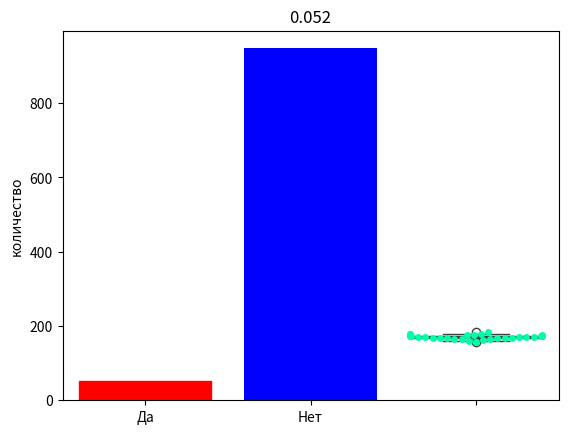
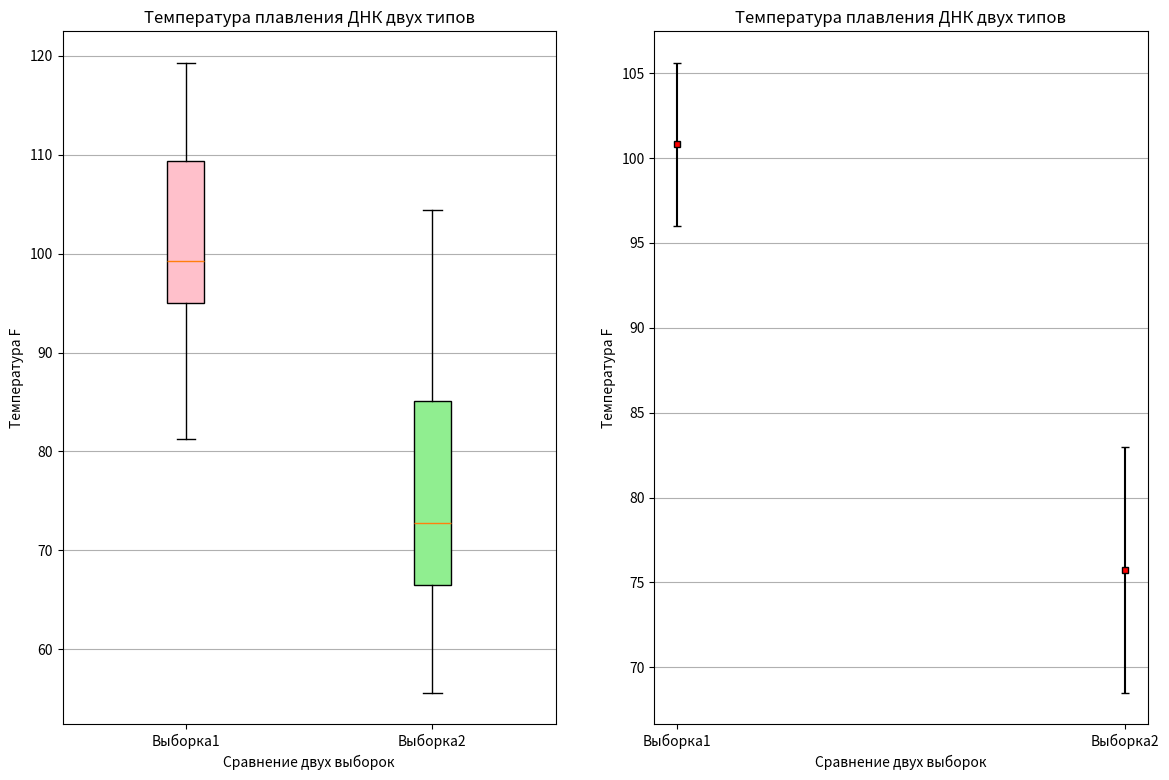

Reproduce these figures in Python, in order.
# пакет научных и инженерных библиотек, статистических и других методов(из пакета scipy класс stats)
import scipy.stats as st
import itertools  # Функции создания итераторов для эффективных циклов
# строится поверх библиотеки NumPy, являющейся инструментом более низкого уровня.
import pandas as pd
# Предоставляет специальные структуры данных и операции для манипулирования числовыми таблицами и временными рядами
import matplotlib.pyplot as plt  # предназначена для создания научной графики
import seaborn as sns  # пакет визуализации различными графиками
import numpy as np  # набор процедур для быстрых операций с массивами, включая математические, логические, манипуляции с формами, сортировку, выбор, ввод-вывод. ,
# дискретные преобразования Фурье, базовая линейная алгебра, базовые статистические операции, случайное моделирование и многое другое
""" for n in range(1, 11):
    a = abs(pow(-1, n)*n**2)
    b = abs(pow(n, pow(-1, n)))
    c = abs(pow(2, pow(n, 1/3)))
    d = abs(pow(n, pow(-1, n)*n))
    e = abs(pow(1/2, (pow(-1, n)-1)*n))
    print("{}; {}; {}; {}; {};\n".format(a, b, c, d, e)) """

""" Программа симуляции многократного сравнения Хср m выборок по n элементов из 1 норм ГС, на предмет t-критерием проверки
гипотезы Н0 с границей Р < 0.05 - но в случае когда выборок много, количество случаев с Р > 0.05  растет (для 2х = 5 %)
пропорционально количеству парных сравнений = m*(m-1)/2. Поправка Банферони предлагает уменьшать границу Р < 0.05/(m*(m-1)/2)
Данная поправка слишком сильно режет - лучше использовать другие "поправки на множественные значения"! """
M = 0
D = 1


def ttest(a, b):
    se = np.sqrt(a['SD']**2/a['N'] + b['SD']**2/b['N'])
    t = (a['Mx'] - b['Mx'])/se
    dfreedom = a['N'] + b['N'] - 2
    return st.t.sf(np.abs(t), dfreedom)*2

# n - элементов в выборке
# m - количество выборок
# a -  вероятность


def false_alarm(m, n, a):
    trys = 1000  # количество экспериментов
    hist = {'Да': 0, 'Нет': 0}  # результаты сравнений
    data = list(range(m))  # инициализация групп с выборками

    # запускаем trys экспериментов
    for i in range(trys):

        # наполняем m выборок, для ускорения сразу их агрегируем по SD, Mx, N
        for j in range(m):
            dt = st.norm.rvs(loc=M, scale=D, size=n)
            data[j] = {'SD': np.std(dt, ddof=1), 'Mx': np.mean(dt), 'N': n}

        # сравниваем выборки по 2 группы, перебор можно реализовать с помощью двух циклов или воспользоваться itertools
        for first, second in itertools.combinations(data, 2):
            if ttest(first, second) <= a:
                hist['Да'] += 1
                break
        else:
            hist['Нет'] += 1

    # рисуем гитограмму частот
    barlist = plt.bar(hist.keys(), hist.values(), color='b')
    barlist[0].set_color('r')
    plt.title(round(hist['Да'] / trys, 3))
    plt.ylabel('количество')
    plt.show()


false_alarm(2, 30, 0.05)


# Меры центральной тенденции
# Мода числа - самый распространенный член выборки, подключаем from scipy import stats, import numpy
a = [185, 175, 170, 169, 171, 172, 175, 157, 170, 172, 167, 173, 168, 167, 166,
     167, 169, 172, 177, 178, 165, 161, 179, 159, 164, 178, 172, 170, 173, 171]

mode = st.mode(a)
print(mode)

# медиана - центральное значение упорядоченной выборки (если нечет - берется конкретное, если чет - среднее из двух центральных)
median = np.median(a)
print(median)
# среднее значение - арифм среднее
mean = np.mean(a)
print(mean)
'''Расчёт моды, медианы и среднего с помощью библиотеки pandas'''

sample = pd.Series([185, 175, 170, 169, 171, 175, 157, 172, 170, 172, 167, 173,
                    167, 169, 172, 177, 178, 165, 161, 179, 159, 164, 178, 172, 170, ])
print('mode:', sample.mode())
print('median:', sample.median())
print('mean:', sample.mean())


# Меры изменчивости
# размах - Это разность между максимальным и минимальным значение распределения
print("размах: ", np.ptp(a))
print("min: ", np.nanmin(a))
print("max: ", np.nanmax(a))

# дисперсия - среднее квадратное отклонение от среднего значения
# дисперсия
print(np.var(a))
# дисперсия (N - 1)
# ddof - дельта степеней свободы, для уточнения дисперсии = 1
print(np.var(a, ddof=1))
# Среднее квадратичное отклонение (стандартное отклонение - корень квадратный от дисперсии)
print(np.std(a))
# Среднее квадратичное (N - 1)
print(np.std(a, ddof=1))

koef = [1, 5, 2, 7, 1, 9, 3, 8, 5, 9]
# дисперсия (N - 1)
print("дисперсия (N - 1):", np.var(koef, ddof=1))
# среднее значение - арифм среднее
print("арифм среднее:", np.mean(koef))
# Среднее квадратичное (N - 1)
print("Среднее квадратичное (N - 1):", np.std(koef, ddof=1))

""" Кванти́ли - это такие значения признака, которые делят упорядоченные данные на некоторое число равных частей
Медиана - на 2 равные части
Квартили распределения - 3 точки, делящие наши данные на 4 части
 """
# реализация графика ящик с усами(свечи - медиана, квартели, макс, мин, размах)
ax = sns.boxplot(y=a)
# реализация графика рой точек (распределение выборки)
ax = sns.swarmplot(y=a, color="#00ffa6")
print(ax)
""" Альтернатива через pyplot
plt.boxplot(sample, showfliers=1)
plt.show() """


# создание нормального распределения
# создаем пустой словарь распределения { ключ1:значение1, x:y, ....}
a = {}
# кидаем 1000 шариков
for i in range(1000):
    # первоначально шарик летит по центру
    x = 0
    # создадим 20 препятствий - шарик отскочит либо налево (-1), либо направо (+1)
    for j in range(20):
        # random.choice в numpy с равной вероятностью выдает один из элементов массива
        x += np.random.choice([-1, 1])
    # приземляем шарик к колодец, в зависимости от того, куда она отскочил
    # (заполняем словарь по ключу х прибавляем значение+1)
    a[x] = a.get(x, 0) + 1
# визуализация
sns.set()
# по х - покажем индексы наших колодцев,
# по оси y - сколько шариков в них оказалось
sns.barplot(x=list(a.keys()), y=list(a.values()))
# plt.show()  # визуализация всех графиков

# реализация расчета z критерия члена нормального распределения,
# и вероятности значения больше point (если Z(i)>0) и меньше его (если Z(i)<0)
# значение члена у которого считаем Z(i)
point = [70, 112]
probability_of_point = []
# среднее мат ожидание
mean = 100
# стандратное отклонение (корень из дисперсии)
std = 15
for point in point:
    z = (point - mean) / std

    if point > mean:
        # вероятность значения больше point (Z(i)>0)
        probability_of_point.append(1 - st.norm.cdf(z))
    else:
        # вероятность значений меньше point (Z(i)<0)
        probability_of_point.append(st.norm.cdf(z))
    print(z)
    print(f'{round(probability_of_point[-1]*100, 2)}%')
probability_of_point_midle = 1-probability_of_point[0]-probability_of_point[1]
print(f'{round(probability_of_point_midle*100, 2)}%')


""" # критерий стьюдента, сравнение двух выборок, чтобы понять из одной они ГС или разных
array1 = [84.7, 105.0, 98.9, 97.9, 108.7, 81.3, 99.4, 89.4, 93.0,
          119.3, 99.2, 99.4, 97.1, 112.4, 99.8, 94.7, 114.0, 95.1, 115.5, 111.5]
array2 = [57.2, 68.6, 104.4, 95.1, 89.9, 70.8, 83.5, 60.1, 75.7,
          102.0, 69.0, 79.6, 68.9, 98.6, 76.0, 74.8, 56.0, 55.6, 69.4, 59.5]

# считаем количество элементов, среднее, стандартное отклонение и стандартную ошибку
df = pd.DataFrame({'Выборка1': array1, 'Выборка2': array2}).agg(
    ['mean', 'std', 'count', 'sem']).transpose()
df.columns = ['Mx', 'SD', 'N', 'SE']

# рассчитываем 95% интервал отклонения среднего
p = 0.95
K = st.t.ppf(p+(1 - p)/2, df['N']-1)
df['interval'] = K * df['SE']

# строим графики, boxplot из изначальных данных array1, array2,  доверительные интервалы из датафрейма df
fig, (ax1, ax2) = plt.subplots(nrows=1, ncols=2, figsize=(14, 9))

# график boxplot
bplot1 = ax1.boxplot([array1, array2],
                     vert=True,  # создаем вертикальные боксы
                     patch_artist=True,  # для красоты заполним цветом боксы квантилей
                     labels=['Выборка1', 'Выборка2'])  # используется для задания значений выборок в случае с boxplot

# график доверительных интервалов
bplot2 = ax2.errorbar(x=df.index, y=df['Mx'], yerr=df['interval'],
                      color="black", capsize=3, marker="s", markersize=4, mfc="red", mec="black", fmt='o')

# раскрасим boxplot
colors = ['pink', 'lightgreen']
for patch, color in zip(bplot1['boxes'], colors):
    patch.set_facecolor(color)

# добавим общие для каждого из графиков данные
for ax in [ax1, ax2]:
    ax.yaxis.grid(True)
    ax.set_title('Температура плавления ДНК двух типов')
    ax.set_xlabel('Сравнение двух выборок')
    ax.set_ylabel('Температура F')

plt.show() """
